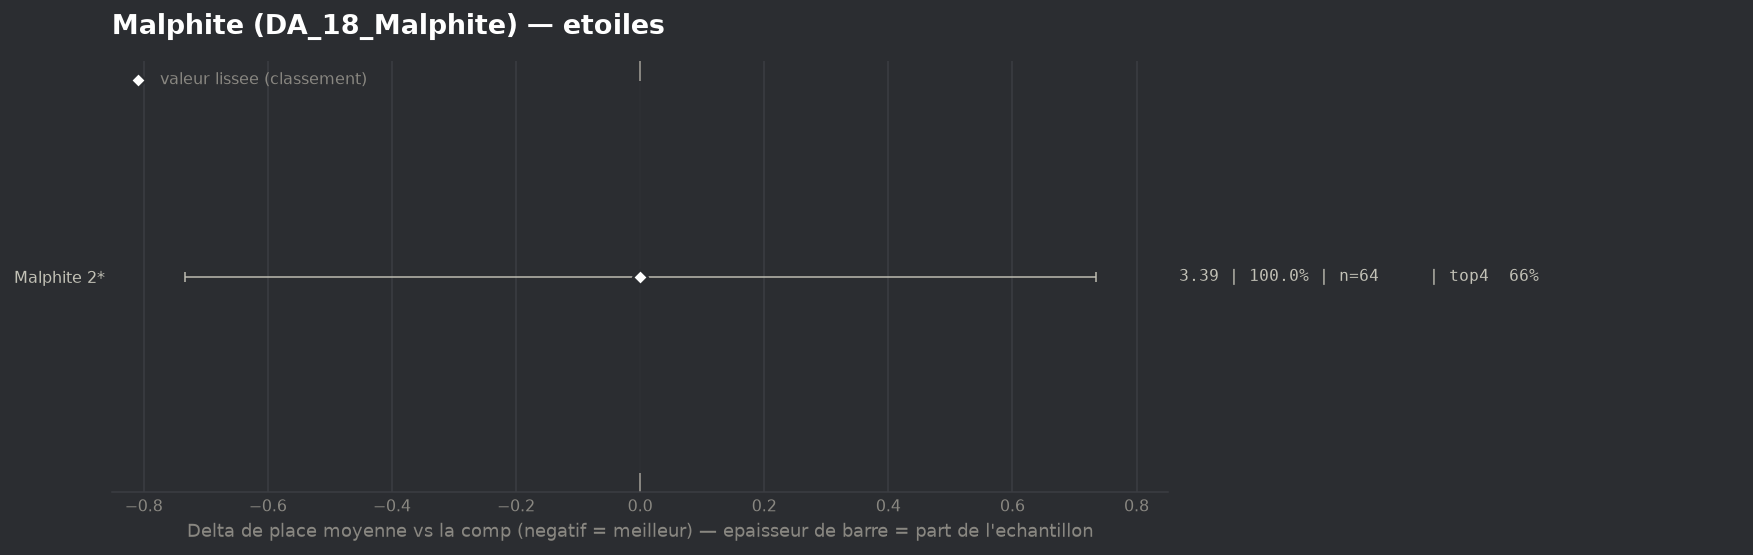

Data behind this chart, as committed beside it:
group, label, n, share, avg_place, shrunk_avg, score, d_avg, d_avg_pess, impact, d_top4, win, top2, top4, sd, z, p, significant
populaire, Malphite 2*, 64, 1.0, 3.391, 3.391, 0.0, 0.0, 0.0, -0.0, 0.0, 0.2188, 0.4375, 0.6562, 2.118, 0.0, 1.0, False
